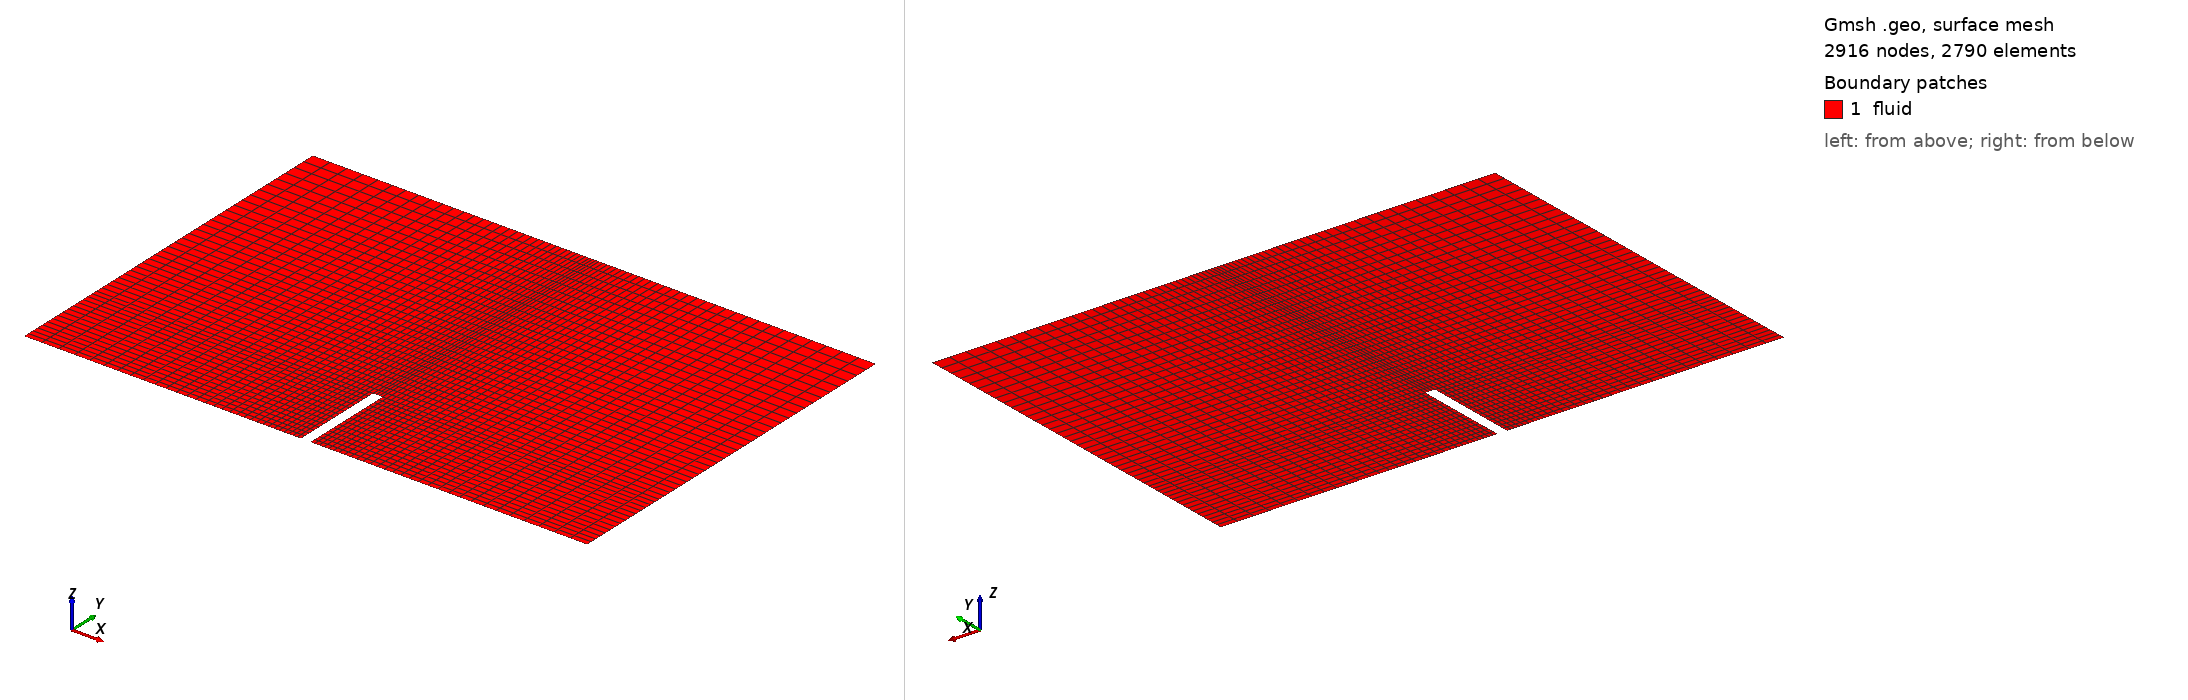

Gmsh geometry script, surface-meshed: 2916 nodes, 2790 surface elements. Boundary patches (legend numbers): 1 fluid. Left view from above one corner, right view from below the opposite corner. Legend entries are the model's physical surfaces. The drawing asked Gmsh for element sizes between 1% and 20% of the model's largest extent; the script's own settings can give other sizes.

=== mesh-flap.geo (drawn) ===
// Gmsh project created on Tue Jun 16 15:31:47 2026
SetFactory("OpenCASCADE");

// =====================================================
// Geometry parameters
// =====================================================

x0 = -3.0;
x1 = -0.05;
x2 =  0.05;
x3 =  3.0;

y0 = 0.0;
y1 = 1.0;
y2 = 4.0;

zlen = 1.0;

// =====================================================
// Mesh parameters (from blockMesh)
// =====================================================

h1 = 30;
h2 = 3;

v1 = 15;
v2 = 30;

refine = 1;

// =====================================================
// Points
// =====================================================

Point(1)  = {x0,y0,0};
Point(2)  = {x1,y0,0};
Point(3)  = {x2,y0,0};
Point(4)  = {x3,y0,0};

Point(5)  = {x0,y1,0};
Point(6)  = {x1,y1,0};
Point(7)  = {x2,y1,0};
Point(8)  = {x3,y1,0};

Point(9)  = {x0,y2,0};
Point(10) = {x1,y2,0};
Point(11) = {x2,y2,0};
Point(12) = {x3,y2,0};

// =====================================================
// Curves
// =====================================================

// bottom
Line(1) = {1,2};
Line(2) = {3,4};

// y = 1
Line(3) = {5,6};
Line(4) = {6,7};
Line(5) = {7,8};

// top
Line(6) = {9,10};
Line(7) = {10,11};
Line(8) = {11,12};

// verticals
Line(9)  = {1,5};
Line(10) = {5,9};

Line(11) = {2,6};
Line(12) = {6,10};

Line(13) = {3,7};
Line(14) = {7,11};

Line(15) = {4,8};
Line(16) = {8,12};

// flap edges
Line(18) = {2,6}; // left flap side (same geometry as 11)
Line(19) = {6,7}; // flap top (same geometry as 4)
Line(20) = {7,3}; // right flap side

// =====================================================
// Surfaces (5 OpenFOAM blocks)
// =====================================================

// lower left
Curve Loop(1) = {1,11,-3,-9};
Plane Surface(1) = {1};

// lower right
Curve Loop(2) = {2,15,-5,-13};
Plane Surface(2) = {2};

// upper left
Curve Loop(3) = {3,12,-6,-10};
Plane Surface(3) = {3};

// upper center
Curve Loop(4) = {4,14,-7,-12};
Plane Surface(4) = {4};

// upper right
Curve Loop(5) = {5,16,-8,-14};
Plane Surface(5) = {5};

// =====================================================
// Structured mesh
// =====================================================

// horizontal grading

Transfinite Curve {1,3,6} = refine*(h1 + 1) Using Progression 0.95;
Transfinite Curve {2,5,8} = refine*(h1 + 1) Using Progression 1.05;
Transfinite Curve {4,7}   = refine*(h2 + 1) Using Progression 1.0;

// vertical grading

Transfinite Curve {9,11,13,15} = refine*(v1 + 1) Using Bump 0.8;

Transfinite Curve {10,12,14,16} = refine*(v2 + 1) Using Progression 1.02;

// transfinite surfaces

Transfinite Surface {1};
Transfinite Surface {2};
Transfinite Surface {3};
Transfinite Surface {4};
Transfinite Surface {5};

Recombine Surface {1,2,3,4,5};

// =====================================================
// Physical groups
// =====================================================

//+
Physical Curve("inlet", 1) = {10, 9};
//+
Physical Curve("outlet0", 20) = {15};
//+
Physical Curve("outlet1", 21) = {16};
//+
Physical Curve("flap", 3) = {11, 4, 13};
//+
Physical Curve("lowerWall", 4) = {1, 2};
//+
Physical Curve("upperWall", 5) = {6, 7, 8};
//+
Physical Surface("fluid", 1) = {3, 4, 5, 2, 1};
